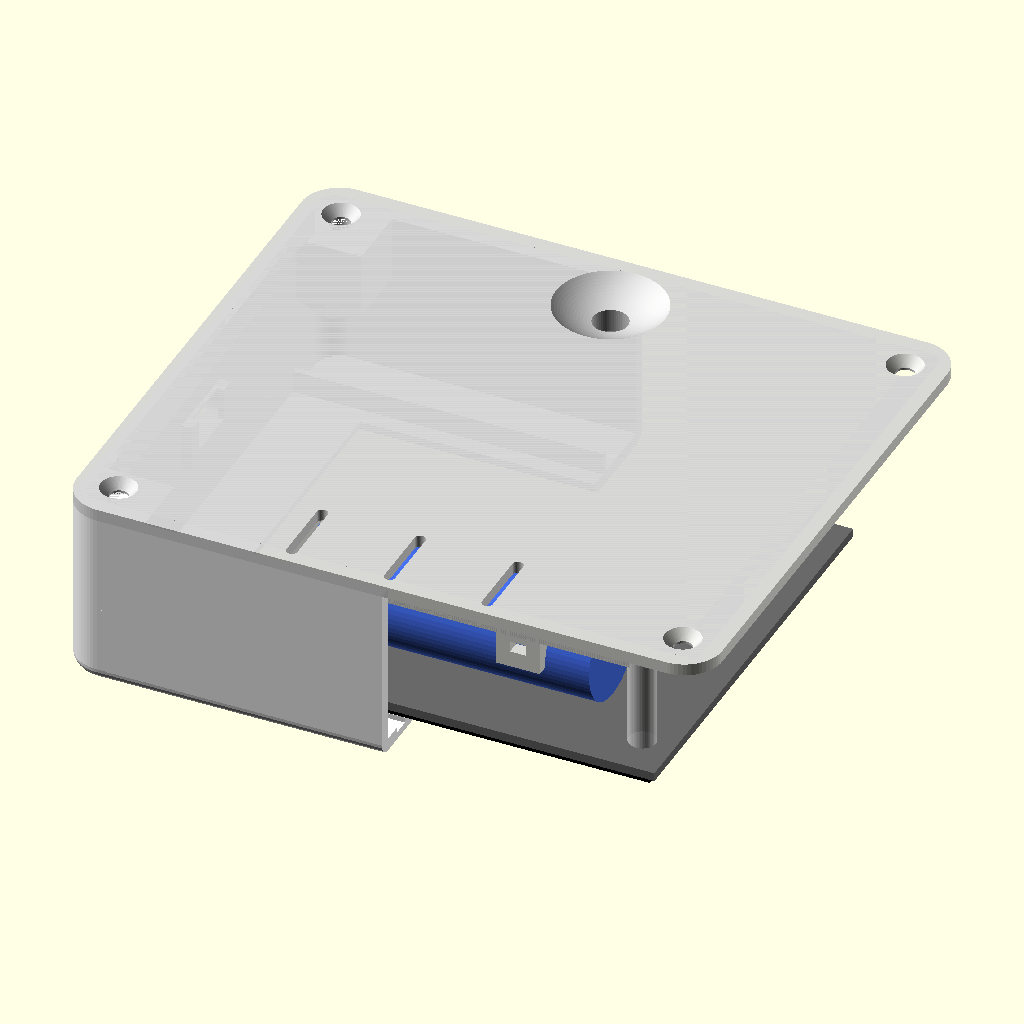
Cell 1: rendered with the file's own defaults.
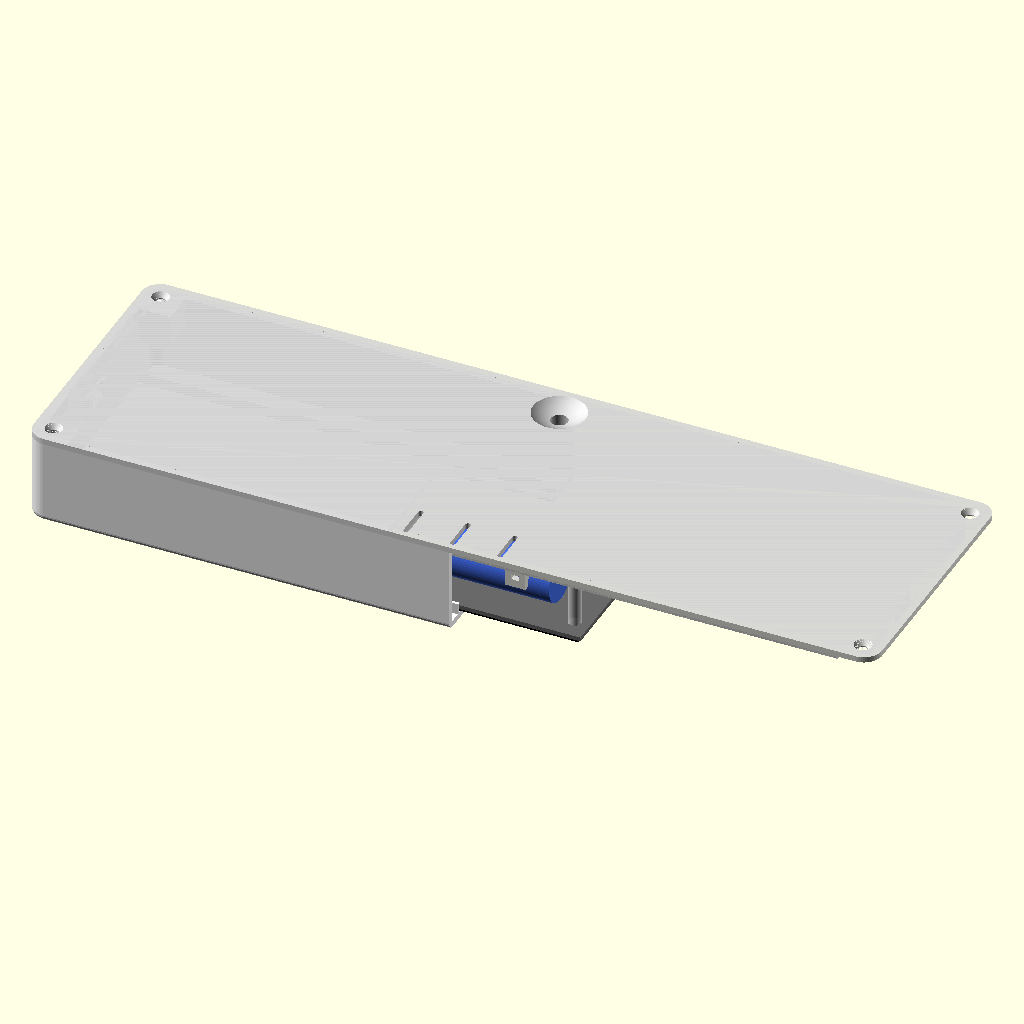
Cell 2: pcb_w = 206 (everything else at default).
The same orthographic view direction (rotation 55°, 0°, 25°; colour scheme Cornfield) for every cell, with the view re-fitted per cell, so scale and position can differ between cells.
OpenSCAD source file enclosure/heartframe.scad:
// =============================================================================
// Heart Frame enclosure - parametric OpenSCAD model (works in OpenSCAD 2021.01+)
// v4 (Oct 2026): e-paper only, plain white front, window centred, borders as slim as
// the module allows. Nothing on the top or sides but the USB-C port (a slim-plug opening
// with an inner sleeve, so all you see through it is the port). The push button sits flush
// in a finger dish in the back cover (captive nut), the perfboard is screwed to four posts
// (M2 screws into captive nuts), there is no on/off switch (the firmware watchdog covers
// restarts) and the stand is a separate part the frame slides into.
//
//   openscad -D 'part="front"'          -o stl/front.stl          heartframe.scad
//   openscad -D 'part="back"'           -o stl/back.stl           heartframe.scad
//   openscad -D 'part="test_usb"'       -o stl/test_usb.stl       heartframe.scad
//   openscad -D 'part="test_display"'   -o stl/test_display.stl   heartframe.scad
//   openscad -D 'part="test_boss"'      -o stl/test_boss.stl      heartframe.scad
//   openscad -D 'part="test_button"'    -o stl/test_button.stl    heartframe.scad
//   openscad -D 'part="stand"'          -o stl/stand.stl          heartframe.scad
//   openscad -D 'part="template"'       -o stl/front_template.svg heartframe.scad  (1:1 paper template)
//   (or just run ./export.sh, which also makes the insert drawing for the print shop,
//    and ./export_blender.sh for a Blender scene of the whole thing)
//
// Coordinates: X = left->right, Y = bottom->top, Z = depth (0 = front face,
// increasing towards the back). All sizes in millimetres.
//
// STEP 1: measure YOUR parts with calipers and fill in the "MEASURED" block.
// The defaults are datasheet / typical values and WILL be slightly off.
// =============================================================================

part = "assembly";   // assembly | front | back | stand | test_usb | test_display | test_boss | test_button | template | info | front_view | inside | section

/* [MEASURED - e-paper module (Waveshare 4.2" V2)] */
pcb_w = 103.0;       // module PCB width (long side)
pcb_h = 78.5;        // module PCB height
pcb_t = 1.6;         // PCB thickness
panel_w = 90.1;      // glass panel width
panel_h = 77.0;      // glass panel height
panel_t = 1.2;       // glass + tape thickness (front of glass to front of PCB)
panel_x = 1.2;       // panel left edge  - PCB left edge   (MEASURE: looking at the screen side)
panel_y = 0.75;      // panel bottom edge - PCB bottom edge (MEASURE)
aa_w = 84.8;         // active (image) area width
aa_h = 63.6;         // active area height
aa_x = 2.65;         // active area left edge  - panel left edge   (MEASURE: draw a 1-px border with `epd`)
aa_y = 10.4;         // active area bottom edge - panel bottom edge (MEASURE; the FPC side has the wide border)
module_back = 6.0;   // tallest part on the back of the module (connector), from PCB back
fpc_edge = "bottom"; // edge where the flex cable wraps round: bottom | top | left | right
fpc_len = 40;        // length of that flex bulge along the edge
presser_xy = [[5, 6], [87, 6], [6, 72.5], [97, 76.5]]; // pads pressing the module PCB (from PCB lower-left), placed to miss
                     // the battery, the perfboard and the corner blocks. Keep them off parts on the module's back!
presser_d = 5;
// If the module has standoffs on its back, the back cover presses on THEM instead of the PCB
// (no screws into the case needed): set their length and where they are.
epd_standoff_len = 0;   // standoff length below the PCB's back (0 = no standoffs: use presser_xy)
epd_standoff_xy = [[3, 3], [100, 3], [3, 75.5], [100, 75.5]]; // centres from the PCB's lower-left, seen from the SCREEN side (MEASURE)
epd_post_pad = 1.0;     // rubber or EVA pad on top of each post

/* [MEASURED - electronics] */
feather_l = 52.3;    // Adafruit ESP32-S3 Feather length incl. the USB-C overhang
feather_pcb_l = 50.8;// PCB alone (2.0")
feather_w = 22.9;
feather_pcb_t = 1.6;
feather_top = 5.8;   // tallest part above the PCB
usbc_z_on_pcb = 1.6; // USB-C receptacle centre height above the PCB top
usbc_overhang = feather_l - feather_pcb_l;  // USB-C face beyond the Feather's PCB edge
pb_w = 70.0;         // perfboard (5 x 7 cm double-sided), long side (MEASURE)
pb_h = 50.0;         // short side (MEASURE)
pb_t = 1.6;
pb_usb_inset = 0.5;  // USB-C face this far INSIDE the board's right edge (MEASURE once soldered; negative = sticks out)
pb_feather_cy = 21.2;// Feather centre line above the board's bottom edge: headers in rows 4 and 12 of an 18 x 24 hole board (MEASURE)
header_gap = 2.5;    // black plastic header spacer: board top to Feather underside
pb_standoff = 6;     // board underside above the back cover (= post height): room for solder tails and the USB link wire
pb_hole_dx = 66.0;   // perfboard mounting holes, centre to centre along the long side
pb_hole_dy = 46.4;   //   ... and along the short side (holes are 2 mm: M2 screws)
pb_post_d = 7.0;     // posts the board screws onto: M2 x 8 screws into M2 nuts held in the posts
pb_screw_d = 2.4;    // M2 clearance hole
pb_nut_af = 4.0;     // M2 hex nut across flats (ISO 4032)
pb_nut_t = 1.6;      //   ... and thickness
pb_nut_z = 3.0;      // nut slot starts this far below the post top
batt_d = 18.6;       // 18650 cell (Adafruit #1781: 18 x 69) - add the heat-shrink!
batt_l = 70.0;
// Push button: 7 mm panel-mount momentary, normally open (your datasheet). MEASURE the two marked values.
btn_cap_d = 5.6;          // cap diameter
btn_cap_h = 3.5;          // cap height above the threaded bushing
btn_thread_d = 6.7;       // bushing thread, outside diameter
btn_cap_to_flange = 12.4; // cap top -> the shoulder the nut tightens against (20.7 - 8.3 on the datasheet) (MEASURE)
btn_flange_d = 9.5;       // that shoulder (Blender only)
btn_body_d = 7.2;         // body below the shoulder
btn_body_l = 8.3;
btn_term_l = 6.5;         // solder lugs
btn_nut_af = 9.8;         // hex nut across flats
btn_nut_t = 2.0;          // hex nut thickness (MEASURE)
btn_layer = 2.0;          // plastic clamped between the shoulder and the nut
btn_recess = 0;           // cap top this far below the back surface (0 = exactly flush)
btn_dish_d = 20;          // finger dish round the cap: wide and deep enough for a fingertip to push
btn_dish_depth = 3.6;     //   the cap its full travel (btn_cap_h) down into the dish floor
btn_lug_r = 2.75;         // the lugs end up anywhere within this radius (the button is screwed in, any angle)
btn_back_r = 9.5;         // solid backing behind the dish
btn_edge = 2.5;           // dish edge to the top edge of the back

/* [Design] */
wall = 2.4;          // side walls
front_t = 2.4;       // front plate
back_t = 2.2;        // back cover plate
corner_r = 7;        // outer corner radius
edge_r = 2.5;        // rounding of the front edges
fit = 0.3;           // clearance per side for printed-to-part fits (SLA 0.2-0.3, MJF/FDM 0.4-0.5)
win_margin = 0.8;    // window is this much bigger than the active area on each side
win_bevel = 1.2;     // 45-degree bevel on the window's front edge
usb_open = [12.6, 7.0]; // USB-C opening: the plug's plastic body has to come in until it nearly touches the
                     // port (the port sits ~3 mm behind the outside), so this fits slim plugs up to ~12.2 x 6.6 mm
usb_r = 3.0;         // its corner radius
usb_chamfer = 0.6;   // 45-degree lead-in on the outside so the plug finds the hole
usb_rc = [8.94, 3.26];  // the Feather's USB-C receptacle, width x height
usb_sleeve = true;   // a sleeve inside that hugs the receptacle, so you can't see past it into the frame
usb_clr = 0.4;       // sleeve clearance round the receptacle
battery = "18650";   // 18650 | pouch
pouch = [60, 36, 7.5];   // if battery = "pouch": L, W, T (+ allow 10% swelling!)
fastener = "insert"; // insert (M3 brass insert fitted by the print shop) | nut (M3 nut in a side slot) | selftap (FDM/MJF only)
insert_hole = 4.0;   // JLC3DP insert type 1 "TTH-M3*6.25-HD4.7" wants a 4.0 mm hole, 7.0 mm deep
insert_depth = 7.0;  //   (type 5 "M3*4*5": 3.6 mm x 7.0 mm). JLC also needs >= 3 mm of wall and a flat 14 x 14 mm area.
nut_af = 5.5;        // M3 nut across flats
nut_t = 2.4;         // M3 nut thickness
nut_depth = 5.0;     // nut slot starts this far below the rear face (use M3 x 12 screws with nuts)
boss_len = 12;       // corner screw blocks hang this far in from the rear face (clear of the display module)
// Separate stand: the frame's bottom edge slides into its groove (lift it out to lay it flat or hang it).
stand_tilt = 12;     // lean back, degrees
stand_len = 80;      // along the bottom edge (centred)
stand_fit = 0.4;     // groove clearance per side
stand_lip = 7;       // front lip height above the groove floor (covers part of the bottom border only)
stand_back = 30;     // back support height
stand_wall = 3;
stand_floor = 3;
stand_foot = 22;     // base extends this far behind the back support

$fn = 64;
eps = 0.01;

// ---------------------------------------------------------------- derived
aa_cx_on_pcb = panel_x + aa_x + aa_w / 2;
aa_cy_on_pcb = panel_y + aa_y + aa_h / 2;
half_span = max(aa_cx_on_pcb, pcb_w - aa_cx_on_pcb) + fit;  // keep the window centred left/right
W = 2 * (half_span + wall);
// Height: the window is centred top to bottom. The active area sits above the module's
// centre (the flex side has the wide border), so the module sits a little low in the frame.
// The frame is as short as the module allows, plus what the button needs: it lives in the
// top border, outside the module, so its solder lugs can't touch anything on the module's back.
half_win = max(aa_cy_on_pcb, pcb_h - aa_cy_on_pcb);
btn_dy = fit + btn_lug_r + 0.3;                  // button axis above the module's top edge
H = max(2 * (half_win + fit + wall),
        2 * (pcb_h - aa_cy_on_pcb + btn_dy + max(btn_back_r + wall + fit, btn_dish_d / 2 + btn_edge)));
pcb_x0 = W / 2 - aa_cx_on_pcb;
pcb_y0 = H / 2 - aa_cy_on_pcb;
win_cx = W / 2;
win_cy = pcb_y0 + aa_cy_on_pcb;

stack_needed = battery == "18650" ? batt_d + 1.5 : pouch[2] + 2;
board_stack = pb_standoff + pb_t + header_gap + feather_pcb_t + feather_top;   // back cover -> top of the Feather's parts
Df = front_t + panel_t + pcb_t + module_back + max(stack_needed, board_stack) + 1.5;  // front shell depth
D = Df + back_t;
z_pcb_back = front_t + panel_t + pcb_t;

// Screw bosses in the four corners. With inserts they are square corner blocks, so the
// rear face gives the print shop a flat area of 14 x 14 mm round each hole (walls included).
insert_flat = 14;
boss_d = fastener == "nut" ? 10 : 8;            // round bosses (nut / selftap)
boss_hole = fastener == "insert" ? insert_hole : fastener == "nut" ? 3.3 : 2.6;
boss_c = fastener == "insert" ? 7.5 : wall + boss_d / 2 + 0.6;  // hole centre from the two nearest outer edges
boss_pos = [[boss_c, H - boss_c], [W - boss_c, H - boss_c], [boss_c, boss_c], [W - boss_c, boss_c]];
boss_s = boss_c + max(fastener == "insert" ? insert_flat : boss_d, 0) / 2;  // corner block size from the outer corner
// The corner blocks only hang down from the rear face, so they pass over the module's corners.
assert(Df - boss_len > z_pcb_back + module_back + 1, "the corner screw blocks reach the display module");

// Electronics placement on the back cover (X, Y front view). The battery lies low and
// centred, the perfboard (Feather on top, parts facing forward) sits right above it
// against the right wall, and the button is above both, in the top border.
batt_cx = W / 2;
batt_cy = wall + fit + 1.2 + batt_d / 2 + fit + 2 + 0.6;   // cradle just clears the back cover's lip
batt_top = batt_cy + batt_d / 2 + fit + 2;      // top of the cradle
pb_x1 = W - wall - fit;                         // board's right edge, just inside the right wall
pb_x0 = pb_x1 - pb_w;
pb_y0 = batt_top + 1.8;                         // just above the battery cradle
pb_y1 = pb_y0 + pb_h;
feather_x1 = pb_x1 - pb_usb_inset;              // USB-C face
feather_x0 = feather_x1 - feather_l;            // left end of the Feather incl. connector
feather_cy = pb_y0 + pb_feather_cy;
z_pb_back = Df - pb_standoff;                   // board underside
usb_z = z_pb_back - pb_t - header_gap - feather_pcb_t - usbc_z_on_pcb;
pb_holes = [for (sx = [-1, 1], sy = [-1, 1]) [pb_x0 + pb_w / 2 + sx * pb_hole_dx / 2, pb_y0 + pb_h / 2 + sy * pb_hole_dy / 2]];

// Button: in the back cover, centred, behind the top border (nothing else lives there).
btn_core = 15;                                   // square block round the nut, on the inside of the back cover
btn_x = W / 2;
btn_y = pcb_y0 + pcb_h + btn_dy;                 // just above the display module's top edge
z_btn_top = D - btn_recess;                      // cap top
z_btn_flange = z_btn_top - btn_cap_to_flange;    // shoulder face (the boss starts here)
z_btn_nut = z_btn_flange + btn_layer;            // nut sits on the clamped layer
z_btn_bushing = z_btn_top - btn_cap_h;           // top of the threaded bushing
z_btn_tips = z_btn_flange - btn_body_l - btn_term_l;

function dist_rect(p, r) = norm([max(r[0] - p[0], 0, p[0] - r[2]), max(r[1] - p[1], 0, p[1] - r[3])]);
presser_pts = [for (p = presser_xy) [pcb_x0 + p[0], pcb_y0 + p[1]]];
batt_rect = [batt_cx - batt_l / 2 - fit - 2, batt_cy - batt_d / 2 - fit - 2, batt_cx + batt_l / 2 + fit + 2, batt_top];
pb_rect = [pb_x0, pb_y0 - (pb_post_d / 2 - (pb_h - pb_hole_dy) / 2), pb_x1, pb_y1 + (pb_post_d / 2 - (pb_h - pb_hole_dy) / 2)];
corner_rects = [[0, 0, boss_s, boss_s], [W - boss_s, 0, W, boss_s], [0, H - boss_s, boss_s, H], [W - boss_s, H - boss_s, W, H]];
_c1 = [for (p = presser_pts) assert(dist_rect(p, pb_rect) > presser_d / 2 + 0.5, "a module presser is under the perfboard") 0];
_c2 = [for (p = presser_pts) assert(dist_rect(p, batt_rect) > presser_d / 2 + 0.5, "a module presser hits the battery cradle") 0];
_c3 = [for (p = presser_pts, r = corner_rects) assert(dist_rect(p, r) > presser_d / 2 + 0.5, "a module presser hits a corner block") 0];
_c4 = [for (r = corner_rects) assert(dist_rect([pb_rect[0], pb_rect[1]], r) > 0.5 && dist_rect([pb_rect[2], pb_rect[3]], r) > 0.5 && dist_rect([pb_rect[2], pb_rect[1]], r) > 0.5, "the perfboard hits a corner block") 0];
assert(pb_y1 + 0.5 < btn_y - btn_core / 2, "the perfboard runs into the button block");
assert(pb_nut_z + pb_nut_t + 0.3 < pb_standoff - 0.8, "the perfboard nut slot is too close to the back plate");
assert(z_btn_nut + btn_nut_t + 0.6 < z_btn_bushing - 0.5, "the button's nut doesn't fit on its thread below the cap");
assert(z_btn_nut + btn_nut_t + 0.6 < Df - 0.5, "the button's nut slot runs into the back plate");
assert(z_btn_tips > front_t + panel_t + 3 + 0.5, "the button's solder lugs hit the front shell");
// The boss and body sit far behind the module; only the lugs reach down towards it.
assert(z_btn_flange - btn_body_l > z_pcb_back + module_back + 1 || btn_y - btn_body_d / 2 > pcb_y0 + pcb_h + fit + 1, "the button's body hits the display module");
assert(btn_y - btn_lug_r > pcb_y0 + pcb_h + fit || z_btn_tips > z_pcb_back + module_back + 1, "the button's lugs hit the display module");
// Finger dish: the floor at the cap's hole hides the bushing, and a fingertip can push the cap
// its full travel (to the bushing) without having to reach more than ~0.5 mm into that hole.
btn_dish_R = (btn_dish_d * btn_dish_d / 4 + btn_dish_depth * btn_dish_depth) / (2 * btn_dish_depth);
btn_hole_r = btn_cap_d / 2 + 0.4;
z_btn_floor = D - btn_dish_depth + (btn_dish_R - sqrt(btn_dish_R * btn_dish_R - btn_hole_r * btn_hole_r));
assert(btn_dish_d == 0 || z_btn_floor > z_btn_bushing + 0.1, "the dish is so deep the bushing shows");
assert(btn_dish_d == 0 || z_btn_floor - z_btn_bushing < 0.6, "the dish is too shallow to press the cap all the way");
assert(btn_y + btn_back_r <= H - wall - fit + 0.01, "the button's dish backing runs into the alignment lip");
assert(pb_y0 > batt_cy + batt_d / 2 + fit + 2 + 1, "the perfboard overlaps the battery cradle");

echo(str("Outer size W x H x D = ", W, " x ", H, " x ", D, " mm"));
echo(str("Borders: sides ", W / 2 - (aa_w / 2 + win_margin), ", top/bottom ", H / 2 - (aa_h / 2 + win_margin), " mm (window centred at y ", win_cy, " of ", H, ")"));
echo(str("Button: y ", btn_y, ", cap ", btn_recess, " mm below the back surface, dish floor at the cap ", D - z_btn_floor, " mm deep, full travel ", btn_cap_h, " mm, lug tips ", z_btn_tips, " mm behind the front face"));
echo(str("USB-C face to inner wall: ", W - wall - feather_x1, " mm, USB-C centre ", usb_z, " mm behind the front face"));

// ---------------------------------------------------------------- shapes
module rrect(w, h, r) {
  r2 = min(r, w / 2 - eps, h / 2 - eps);
  translate([r2, r2]) offset(r = r2) square([w - 2 * r2, h - 2 * r2]);
}


// Solid body with rounded front edges (layered hull approximates a fillet).
module body(w, h, d, r, e) {
  steps = 6;
  hull() {
    for (i = [0 : steps]) {
      a = 90 * i / steps;
      inset = e * (1 - sin(a));
      z = e * (1 - cos(a));
      translate([0, 0, z]) linear_extrude(eps) translate([inset, inset]) rrect(w - 2 * inset, h - 2 * inset, r - inset);
    }
    translate([0, 0, e]) linear_extrude(d - e) rrect(w, h, r);
  }
}

module fastener_hole(depth) {
  cylinder(d = boss_hole, h = fastener == "insert" ? insert_depth : depth);
}

// Footprint of one boss (2D, front coordinates), p = hole centre.
module boss2d(p, grow = 0) {
  if (fastener == "insert") {
    // square block from the inside of the walls to 7 mm past the hole centre
    sx = p[0] < W / 2 ? 1 : -1;
    sy = p[1] < H / 2 ? 1 : -1;
    x0 = p[0] - sx * (boss_c - wall + eps);            // inner face of the side wall
    y0 = p[1] - sy * (boss_c - wall + eps);
    x1 = p[0] + sx * insert_flat / 2;
    y1 = p[1] + sy * insert_flat / 2;
    offset(delta = grow) translate([min(x0, x1), min(y0, y1)]) square([abs(x1 - x0), abs(y1 - y0)]);
  } else {
    translate(p) circle(d = boss_d + 2 * grow);
  }
}

// M3 nut slot, entered from the inside of the shell: the nut slides in towards the hole and
// the screw then clamps the boss between the nut and the back cover.
module nut_slot(p) {
  a = atan2(H / 2 - p[1], W / 2 - p[0]);
  ac = (nut_af + 0.3) / cos(30);                    // across corners incl. clearance
  translate([p[0], p[1], Df - nut_depth - nut_t - 0.3]) rotate([0, 0, a])
    hull() { cylinder(d = ac, h = nut_t + 0.3, $fn = 6); translate([boss_d, 0, 0]) cylinder(d = ac, h = nut_t + 0.3, $fn = 6); }
}

// ---------------------------------------------------------------- front shell
module front_shell() {
  difference() {
    union() {
      difference() {
        body(W, H, Df, corner_r, edge_r);
        translate([wall, wall, front_t]) linear_extrude(Df) rrect(W - 2 * wall, H - 2 * wall, corner_r - wall);
      }
      // module locating rim (3 mm tall) around the PCB
      translate([0, 0, front_t - eps]) difference() {
        translate([pcb_x0 - fit - 1.2, pcb_y0 - fit - 1.2]) cube([pcb_w + 2 * fit + 2.4, pcb_h + 2 * fit + 2.4, panel_t + 3]);
        translate([pcb_x0 - fit, pcb_y0 - fit, -1]) cube([pcb_w + 2 * fit, pcb_h + 2 * fit, 10]);
      }
      // screw bosses
      for (p = boss_pos) hanging_boss(p);
      // sleeve round the USB-C receptacle
      if (usb_sleeve) usb_sleeve_add();
    }
    // display window with a bevelled front edge
    translate([win_cx, win_cy, 0]) {
      hull() {
        translate([0, 0, -eps]) linear_extrude(eps) square([aa_w + 2 * win_margin + 2 * win_bevel, aa_h + 2 * win_margin + 2 * win_bevel], center = true);
        translate([0, 0, win_bevel]) linear_extrude(eps) square([aa_w + 2 * win_margin, aa_h + 2 * win_margin], center = true);
      }
      translate([0, 0, -1]) linear_extrude(front_t + 2) square([aa_w + 2 * win_margin, aa_h + 2 * win_margin], center = true);
    }
    // flex-cable bulge relief in the rim
    fpc_relief();
    // screw holes in the bosses (from the back)
    for (p = boss_pos) translate([p[0], p[1], Df + eps]) mirror([0, 0, 1]) fastener_hole(boss_len - 2);
    if (fastener == "nut") for (p = boss_pos) nut_slot(p);
    // USB-C on the right side
    usb_cut();
    if (usb_sleeve) usb_sleeve_cut();
  }
}

module rrect_centered(w, h, r) { translate([-w / 2, -h / 2]) rrect(w, h, r); }

// A corner screw block that hangs from the rear face only (so it passes over the display
// module's corners), with a 45-degree gusset into the corner underneath so it prints
// without supports and the walls carry it.
module hanging_boss(p) {
  z1 = Df - boss_len;
  sx = p[0] < W / 2 ? 0 : W;
  sy = p[1] < H / 2 ? 0 : H;
  translate([0, 0, z1]) linear_extrude(Df - z1 + eps) boss2d(p);
  intersection() {
    hull() {
      translate([0, 0, z1]) linear_extrude(eps) boss2d(p);
      translate([sx, sy, z1 - boss_s + wall]) cube([2 * wall, 2 * wall, eps], center = true);
    }
    linear_extrude(Df) rrect(W, H, corner_r);   // stay inside the rounded outer corner
  }
}

// USB-C: a sleeve on the inside of the right wall. Its front part keeps the plug-body
// opening right up to the receptacle's face, then it closes in round the receptacle itself
// (open towards the back, so the board drops in), so looking in you see only the port.
module usb_sleeve_add() {
  x0 = feather_x1 - usbc_overhang + 0.3;           // just clear of the Feather's PCB end
  translate([x0, feather_cy - usb_open[0] / 2 - 1.2, usb_z - usb_open[1] / 2 - 1.2])
    cube([W - wall - x0 + eps, usb_open[0] + 2.4, usb_open[1] + 1.6]);
}
module usb_sleeve_cut() {
  x0 = feather_x1 - usbc_overhang + 0.3;
  // plug-body tunnel from the wall to the receptacle face
  translate([feather_x1 - eps, feather_cy, usb_z]) rotate([0, 90, 0]) linear_extrude(W - wall - feather_x1 + 2 * eps)
    rrect_centered(usb_open[1], usb_open[0], usb_r);
  // channel round the receptacle, open towards the back
  translate([x0 - 1, feather_cy - usb_rc[0] / 2 - usb_clr, usb_z - usb_rc[1] / 2 - usb_clr])
    cube([feather_x1 - x0 + 1 + eps, usb_rc[0] + 2 * usb_clr, usb_open[1] + 10]);
}

// Opening sized for the plug's body (not just the metal tip), so the plug can go
// in past the wall and seat fully, plus a 45-degree lead-in on the outside.
module usb_cut() {
  translate([W - wall - 1, feather_cy, usb_z]) rotate([0, 90, 0]) linear_extrude(wall + 2)
    rrect_centered(usb_open[1], usb_open[0], usb_r);
  translate([W, feather_cy, usb_z]) rotate([0, 90, 0]) hull() {
    translate([0, 0, -usb_chamfer]) linear_extrude(eps) rrect_centered(usb_open[1], usb_open[0], usb_r);
    linear_extrude(1) rrect_centered(usb_open[1] + 2 * usb_chamfer, usb_open[0] + 2 * usb_chamfer, usb_r + usb_chamfer);
  }
}

module fpc_relief() {
  depth = 2.2;
  z0 = front_t - 1;
  if (fpc_edge == "bottom") translate([pcb_x0 + pcb_w / 2 - fpc_len / 2, pcb_y0 - fit - depth, z0]) cube([fpc_len, depth + 1, panel_t + 5]);
  if (fpc_edge == "top") translate([pcb_x0 + pcb_w / 2 - fpc_len / 2, pcb_y0 + pcb_h + fit - 1, z0]) cube([fpc_len, depth + 1, panel_t + 5]);
  if (fpc_edge == "left") translate([pcb_x0 - fit - depth, pcb_y0 + pcb_h / 2 - fpc_len / 2, z0]) cube([depth + 1, fpc_len, panel_t + 5]);
  if (fpc_edge == "right") translate([pcb_x0 + pcb_w + fit - 1, pcb_y0 + pcb_h / 2 - fpc_len / 2, z0]) cube([depth + 1, fpc_len, panel_t + 5]);
}

// ---------------------------------------------------------------- back cover
// Modelled in assembly position (plate from Z = Df to D, features pointing to -Z).
module back_cover() {
  inner_w = W - 2 * wall - 2 * fit;
  inner_h = H - 2 * wall - 2 * fit;
  difference() {
    union() {
      translate([0, 0, Df]) linear_extrude(back_t) rrect(W, H, corner_r);
      // alignment lip
      translate([wall + fit, wall + fit, Df - 3]) difference() {
        linear_extrude(3 + eps) rrect(inner_w, inner_h, corner_r - wall);
        translate([1.2, 1.2, -1]) linear_extrude(5) rrect(inner_w - 2.4, inner_h - 2.4, corner_r - wall - 1.2);
      }
      // module pressers (put 1.5-2 mm EVA foam on top), or posts that press on its standoffs
      if (epd_standoff_len > 0) epd_posts();
      else for (p = presser_xy) translate([pcb_x0 + p[0], pcb_y0 + p[1], z_pcb_back + 1.5]) cylinder(d = presser_d, h = Df - z_pcb_back - 1.5 + eps);
      // push button: block round the captive nut, and a solid disc behind the finger dish
      translate([btn_x, btn_y, z_btn_flange]) linear_extrude(Df - z_btn_flange + eps) rrect_centered(btn_core, btn_core, 2);
      translate([btn_x, btn_y, D - btn_dish_depth - 1.2]) cylinder(r = btn_back_r, h = Df - (D - btn_dish_depth - 1.2) + eps);
      // battery cradle
      battery_cradle();
      // perfboard: four posts, M2 screws through its corner holes into captive nuts
      board_mount();
    }
    // countersunk screw holes
    for (p = boss_pos) translate([p[0], p[1], Df - 1]) {
      cylinder(d = 3.4, h = back_t + 2);
      translate([0, 0, back_t + 1 - 1.8]) cylinder(d1 = 3.4, d2 = 6.6, h = 1.8 + eps);
    }
    // lip cut-outs around the bosses
    for (p = boss_pos) translate([0, 0, Df - 4]) linear_extrude(4 + eps) boss2d(p, grow = 0.6);
    button_cut();
    // perfboard screws: clearance hole and a side slot for the nut
    for (p = pb_holes) translate([p[0], p[1], Df - pb_standoff - eps]) {
      cylinder(d = pb_screw_d, h = pb_standoff + 0.6);
      dir = p[0] < pb_x0 + pb_w / 2 ? 1 : -1;
      translate([0, 0, pb_nut_z]) hull() for (dx = [0, dir * pb_post_d]) translate([dx, 0, 0])
        cylinder(d = (pb_nut_af + 0.3) / cos(30), h = pb_nut_t + 0.3, $fn = 6);
    }
    if (epd_standoff_len > 0) for (p = epd_standoff_xy)  // room for a male stud on the standoff's end
      translate([pcb_x0 + p[0], pcb_y0 + p[1], z_pcb_back + epd_standoff_len + epd_post_pad - eps]) cylinder(d = 3.6, h = 5);
    // vents near the battery (heat and, in the worst case, gas can get out)
    for (i = [-1, 0, 1]) translate([batt_cx + i * 18, batt_cy - 7, Df - 1]) linear_extrude(back_t + 2) rrect_centered(2, 14, 1);
  }
}

// Four posts under the perfboard's mounting holes. An M2 nut slides into each post from
// the side (the slot faces the middle of the board, so the board itself stops the nut
// falling out) and an M2 x 8 screw goes through the board into it: no self-tapping
// screws in brittle resin. The right-hand posts are trimmed flush with the board's right
// edge, which sits against the alignment lip.
module board_mount() intersection() {
  for (p = pb_holes) translate([p[0], p[1], Df - pb_standoff]) cylinder(d = pb_post_d, h = pb_standoff + eps);
  translate([wall + fit, wall + fit, 0]) cube([W - 2 * (wall + fit), H - 2 * (wall + fit), D]);
}

// Posts that press on the display module's standoffs (only when epd_standoff_len > 0).
module epd_posts() for (p = epd_standoff_xy) {
  z0 = z_pcb_back + epd_standoff_len + epd_post_pad;
  translate([pcb_x0 + p[0], pcb_y0 + p[1], z0]) cylinder(d = 7, h = Df - z0 + eps);
}

// The push button, from the outside in: a finger dish (the cap's top is flush with the
// back, and the dish lets a fingertip push it its full travel), the cap's hole, room for
// the threaded bushing, a slot the hex nut slides into from the side (it can't turn in
// there, so the button screws into it), and the clamped layer the shoulder sits on.
module button_cut() translate([btn_x, btn_y, 0]) {
  if (btn_dish_d > 0) {
    R = (btn_dish_d * btn_dish_d / 4 + btn_dish_depth * btn_dish_depth) / (2 * btn_dish_depth);
    translate([0, 0, D - btn_dish_depth + R]) sphere(r = R, $fn = 160);
  }
  translate([0, 0, z_btn_bushing + 0.2]) cylinder(r = btn_hole_r, h = D - z_btn_bushing);
  translate([0, 0, z_btn_nut]) cylinder(d = btn_thread_d + 0.6, h = z_btn_bushing + 0.2 - z_btn_nut + eps);
  // nut slot opens sideways (towards the frame's middle), clear of the perfboard below
  translate([0, 0, z_btn_nut]) hull() for (dx = [0, -btn_core]) translate([dx, 0, 0])
    cylinder(d = (btn_nut_af + 0.4) / cos(30), h = btn_nut_t + 0.6, $fn = 6);
  translate([0, 0, z_btn_flange - 1]) cylinder(d = btn_thread_d + 0.4, h = btn_layer + 1 + eps);
}

module battery_cradle() {
  if (battery == "18650") {
    r = batt_d / 2 + fit;
    for (s = [-1, 1]) translate([batt_cx + s * (batt_l / 2 - 12), batt_cy, Df]) difference() {
      translate([-4, -r - 2, -r - 1]) cube([8, 2 * r + 4, r + 1 + eps]);
      translate([-5, 0, -r - 1]) rotate([0, 90, 0]) cylinder(r = r, h = 10);
      translate([-1.5, -r - 3, -r - 1 + 3]) cube([3, 2 * r + 6, 2]); // strap slot (velcro / zip tie)
    }
    // end stops (wire exit gap at the right end)
    for (s = [-1, 1]) translate([batt_cx + s * (batt_l / 2 + fit + 1), batt_cy, Df - 8]) difference() {
      translate([-1, -6, 0]) cube([2, 12, 8 + eps]);
      if (s > 0) translate([-2, -2.5, -1]) cube([4, 5, 6]);
    }
  } else {
    // pouch: a walled bay with 10 % extra room for swelling and no sharp edges
    translate([batt_cx - pouch[0] / 2 - 1.5 - fit, batt_cy - pouch[1] / 2 - 1.5 - fit, Df - pouch[2] - 1]) difference() {
      cube([pouch[0] + 3 + 2 * fit, pouch[1] + 3 + 2 * fit, pouch[2] + 1 + eps]);
      translate([1.5, 1.5, -1]) cube([pouch[0] + 2 * fit, pouch[1] + 2 * fit, pouch[2] + 3]);
      translate([pouch[0] - 2, pouch[1] / 2 - 3, -1]) cube([10, 6, 20]); // wire exit
    }
  }
}

// ---------------------------------------------------------------- test prints
module test_display() {
  // Front plate + the first 3 mm around the module: checks window alignment and module fit.
  intersection() {
    front_shell();
    translate([pcb_x0 - fit - 6, pcb_y0 - fit - 6, -1]) cube([pcb_w + 2 * fit + 12, pcb_h + 2 * fit + 12, front_t + panel_t + 3 + 1]);
  }
}

module test_usb() {
  // The right wall around the USB-C opening plus the two posts under the board's right
  // end: print it, screw your soldered board on and try your cable before the full print.
  // (Cut in model coordinates, then mirrored like the real parts.)
  phys() intersection() {
    union() { front_shell(); back_cover(); }
    translate([W - (pb_w * 0.35) - 4, pb_y0 - 6, -1]) cube([pb_w * 0.35 + 5, pb_h + 12, D + 2]);
  }
}

module test_button() {
  // The button corner of the back cover: checks that the nut slides in, the button
  // screws in, and the cap ends up flush.
  intersection() {
    back_cover();
    translate([btn_x - btn_back_r - 3, btn_y - btn_back_r - 3, z_btn_flange - 1]) cube([2 * btn_back_r + 6, 2 * btn_back_r + 6, D - z_btn_flange + 2]);
  }
}

module test_boss() {
  // One real corner of the front shell (plate, two walls, boss, hole): checks the insert
  // (or nut) and the screw, and gives the print shop the same flat area as the real part.
  s = boss_c + max(insert_flat / 2, boss_d / 2) + 3;
  intersection() {
    phys() front_shell();
    translate([-1, -1, -1]) cube([s + 1, s + 1, Df + 2]);
  }
}

// The stand: a separate wedge the frame's bottom edge slides into, leaning it back by
// stand_tilt. Profile in (h = towards the back, t = up), extruded along the frame's width.
stand_g = D + 2 * stand_fit;                                                   // groove width
stand_hb = (stand_g + stand_wall) * cos(stand_tilt) + stand_floor * sin(stand_tilt) + 1;  // groove's back-bottom corner
module stand2d() difference() {
  hull() {
    square([stand_hb + stand_wall + stand_foot, stand_floor]);
    translate([stand_hb, stand_floor]) rotate(-stand_tilt) {
      translate([-stand_g - stand_wall, -stand_floor]) square([stand_wall, stand_floor + stand_lip]);
      translate([0, -stand_floor]) square([stand_wall, stand_floor + stand_back]);
    }
  }
  translate([stand_hb, stand_floor]) rotate(-stand_tilt) translate([-stand_g, 0]) square([stand_g, stand_back + 20]);
}
module stand() linear_extrude(stand_len) offset(r = 0.8) offset(delta = -0.8) stand2d();
// The stand placed where it holds the frame (model coordinates): undo the tilt, then map
// (h, t, along) -> (Z, Y, X).
module stand_in_place()
  multmatrix([[0, 0, 1, (W - stand_len) / 2], [0, 1, 0, -stand_floor], [1, 0, 0, D + stand_fit - stand_hb], [0, 0, 0, 1]])
    translate([stand_hb, stand_floor, 0]) rotate([0, 0, stand_tilt]) translate([-stand_hb, -stand_floor, 0]) stand();

// 1:1 paper template of the front, as SHE sees it: outline, window, and a thin gap
// where the module's PCB edge is. Print at 100 % and lay it over the running display.
module template2d() {
  difference() {
    rrect(W, H, corner_r);
    translate([win_cx, win_cy]) square([aa_w + 2 * win_margin, aa_h + 2 * win_margin], center = true);
    translate([pcb_x0, pcb_y0]) difference() { square([pcb_w, pcb_h]); offset(delta = -0.4) square([pcb_w, pcb_h]); }
  }
}

// ---------------------------------------------------------------- output
// Everything above is modelled "as seen from the front" (X = your left -> right
// when you face the screen) but with depth Z pointing away from you, which is a
// mirrored coordinate system. phys() mirrors it back so the printed parts have
// the USB-C port on the RIGHT and the screen offsets exactly as you measured them.
module phys() translate([W, 0, 0]) mirror([1, 0, 0]) children();

// Printable parts are laid flat, outside face down (rotations only, never mirrors).
if (part == "front") phys() front_shell();
else if (part == "back") translate([0, H, D]) rotate([180, 0, 0]) phys() back_cover();
else if (part == "test_usb") rotate([0, -90, 0]) test_usb();  // the wall flat on the bed
else if (part == "test_display") phys() test_display();
else if (part == "test_boss") test_boss();
else if (part == "test_button") translate([0, H, D]) rotate([180, 0, 0]) phys() test_button();  // outside face down
else if (part == "stand") stand();                                         // profile flat on the bed
else if (part == "template") template2d();
else if (part == "info") {
  // read by insert_drawing.py (hole positions as seen from the BACK, i.e. physical X)
  echo(str("HF_INFO W=", W, " H=", H, " D=", D, " Df=", Df, " fastener=", fastener,
           " hole=", boss_hole, " depth=", insert_depth, " c=", boss_c, " flat=", insert_flat, " r=", corner_r));
  cube(0.01);
}
else if (part == "front_view") rotate([0, 180, 0]) phys() front_shell();   // what she sees (for renders)
else if (part == "inside") rotate([0, 180, 0]) phys_view();                // back cover + electronics, seen from the front
// Separate parts in assembled position for the Blender scene (./export_blender.sh).
else if (part == "bl_info") {
  echo(str("HF_BL W=", W, " H=", H, " D=", D, " Df=", Df, " front_t=", front_t, " win_cx=", win_cx, " win_cy=", win_cy,
           " aa_w=", aa_w, " aa_h=", aa_h, " win_margin=", win_margin, " stand_tilt=", stand_tilt));
  cube(0.01);
}
else if (part == "bl_front") phys() front_shell();
else if (part == "bl_back") phys() back_cover();
else if (part == "bl_panel") phys() el_panel();
else if (part == "bl_module") phys() el_module();
else if (part == "bl_perfboard") phys() el_perfboard();
else if (part == "bl_headers") phys() el_headers();
else if (part == "bl_feather") phys() el_feather();
else if (part == "bl_usbc") phys() el_usbc();
else if (part == "bl_battery") phys() el_battery();
else if (part == "bl_button_body") phys() el_button_body();
else if (part == "bl_button_nut") phys() el_button_nut();
else if (part == "bl_button_cap") phys() el_button_cap();
else if (part == "bl_stand") phys() stand_in_place();
else if (part != "section" && part != "info" && part != "template" && part != "inside" && part != "none") {
  // assembly preview, left half of the shell cut away to show the inside
  phys() {
    color("white") difference() { front_shell(); translate([-1, -1, -1]) cube([W / 2 + 1, H + 2, Df + 2]); }
    color("lightgrey", 0.9) back_cover();
    color("dimgray") translate([pcb_x0, pcb_y0, front_t + panel_t]) cube([pcb_w, pcb_h, pcb_t]);
    color("black") translate([pcb_x0 + panel_x, pcb_y0 + panel_y, front_t]) cube([panel_w, panel_h, panel_t]);
    electronics();
    if (battery == "18650") color("royalblue") translate([batt_cx - batt_l / 2, batt_cy, Df - batt_d / 2 - 1]) rotate([0, 90, 0]) cylinder(d = batt_d, h = batt_l);
  }
}

// Perfboard + Feather (for previews and the section only).
module el_perfboard() translate([pb_x0, pb_y0, z_pb_back - pb_t]) cube([pb_w, pb_h, pb_t]);
module el_headers() translate([feather_x1 - feather_l + 6, feather_cy - feather_w / 2 + 0.6, z_pb_back - pb_t - header_gap])
  for (dy = [0, feather_w - 3.7]) translate([0, dy, 0]) cube([40.6, 2.5, header_gap]);
module el_feather() translate([feather_x1 - usbc_overhang - feather_pcb_l, feather_cy - feather_w / 2, z_pb_back - pb_t - header_gap - feather_pcb_t])
  cube([feather_pcb_l, feather_w, feather_pcb_t]);
module el_usbc() translate([feather_x1 - 7.4, feather_cy - 4.5, usb_z - 1.6]) cube([7.4, 9, 3.2]);
module electronics() {
  color("darkolivegreen") el_perfboard();
  color("black") el_headers();
  color("seagreen") el_feather();
  color("silver") el_usbc();
}

// Simple stand-ins for the parts the shells hold (Blender scene only).
module el_battery() translate([batt_cx - batt_l / 2, batt_cy, Df - batt_d / 2 - 1]) rotate([0, 90, 0]) cylinder(d = batt_d, h = batt_l);
module el_panel() translate([pcb_x0 + panel_x, pcb_y0 + panel_y, front_t]) cube([panel_w, panel_h, panel_t]);
module el_module() translate([pcb_x0, pcb_y0, front_t + panel_t]) cube([pcb_w, pcb_h, pcb_t]);
// The push button in its boss: body, shoulder, threaded bushing and lugs; the nut; the cap.
module el_button_body() translate([btn_x, btn_y, 0]) {
  translate([0, 0, z_btn_flange - btn_body_l]) cylinder(d = btn_body_d, h = btn_body_l - 1);
  translate([0, 0, z_btn_flange - 1]) cylinder(d = btn_flange_d, h = 1);
  translate([0, 0, z_btn_flange]) cylinder(d = btn_thread_d, h = btn_cap_to_flange - btn_cap_h);
  for (sx = [-1, 1]) translate([sx * 1.75 - 1, -0.25, z_btn_tips]) cube([2, 0.5, btn_term_l + 0.5]);
}
module el_button_nut() translate([btn_x, btn_y, z_btn_nut]) difference() {
  cylinder(d = btn_nut_af / cos(30), h = btn_nut_t, $fn = 6);   // flats along the slot, as it slides in
  translate([0, 0, -1]) cylinder(d = btn_thread_d, h = btn_nut_t + 2);
}
module el_button_cap() translate([btn_x, btn_y, z_btn_bushing]) cylinder(d = btn_cap_d, h = btn_cap_h);


// Inside view: back cover + board + battery, no front shell (part="inside").
module phys_view() phys() {
  color("lightgrey") back_cover();
  electronics();
  if (battery == "18650") color("royalblue") translate([batt_cx - batt_l / 2, batt_cy, Df - batt_d / 2 - 1]) rotate([0, 90, 0]) cylinder(d = batt_d, h = batt_l);
  color("dimgray", 0.25) translate([pcb_x0, pcb_y0, front_t + panel_t]) cube([pcb_w, pcb_h, pcb_t]);
  // the right wall, cut through the USB opening
  color("white", 0.6) intersection() { front_shell(); translate([W - wall - 0.5, -1, -1]) cube([wall + 1, H + 2, Df + 1]); }
}

// Side cross-section through the middle (for checking the depth stack-up in renders).
if (part == "section") intersection() {
  translate([W / 2 - 0.4, -50, -50]) cube([0.8, H + 100, D + 100]);
  phys() union() {
    front_shell();
    back_cover();
    translate([pcb_x0, pcb_y0, front_t + panel_t]) cube([pcb_w, pcb_h, pcb_t]);
    electronics();
    translate([pcb_x0 + panel_x, pcb_y0 + panel_y, front_t]) cube([panel_w, panel_h, panel_t]);
    if (battery == "18650") translate([batt_cx - batt_l / 2, batt_cy, Df - batt_d / 2 - 1]) rotate([0, 90, 0]) cylinder(d = batt_d, h = batt_l);
  }
}
Parameter table extracted from the source (name, type, default, range or options):
part: string, default "assembly"
pcb_w: number, default 103
pcb_h: number, default 78.5
pcb_t: number, default 1.6
panel_w: number, default 90.1
panel_h: number, default 77
panel_t: number, default 1.2
panel_x: number, default 1.2
panel_y: number, default 0.75
aa_w: number, default 84.8
aa_h: number, default 63.6
aa_x: number, default 2.65
aa_y: number, default 10.4
module_back: number, default 6
fpc_edge: string, default "bottom"
fpc_len: number, default 40
presser_d: number, default 5
epd_standoff_len: number, default 0
epd_post_pad: number, default 1
feather_l: number, default 52.3
feather_pcb_l: number, default 50.8
feather_w: number, default 22.9
feather_pcb_t: number, default 1.6
feather_top: number, default 5.8
usbc_z_on_pcb: number, default 1.6
pb_w: number, default 70
pb_h: number, default 50
pb_t: number, default 1.6
pb_usb_inset: number, default 0.5
pb_feather_cy: number, default 21.2
header_gap: number, default 2.5
pb_standoff: number, default 6
pb_hole_dx: number, default 66
pb_hole_dy: number, default 46.4
pb_post_d: number, default 7
pb_screw_d: number, default 2.4
pb_nut_af: number, default 4
pb_nut_t: number, default 1.6
pb_nut_z: number, default 3
batt_d: number, default 18.6
batt_l: number, default 70
btn_cap_d: number, default 5.6
btn_cap_h: number, default 3.5
btn_thread_d: number, default 6.7
btn_cap_to_flange: number, default 12.4
btn_flange_d: number, default 9.5
btn_body_d: number, default 7.2
btn_body_l: number, default 8.3
btn_term_l: number, default 6.5
btn_nut_af: number, default 9.8
btn_nut_t: number, default 2
btn_layer: number, default 2
btn_recess: number, default 0
btn_dish_d: number, default 20
btn_dish_depth: number, default 3.6
btn_lug_r: number, default 2.75
btn_back_r: number, default 9.5
btn_edge: number, default 2.5
wall: number, default 2.4
front_t: number, default 2.4
back_t: number, default 2.2
corner_r: number, default 7
edge_r: number, default 2.5
fit: number, default 0.3
